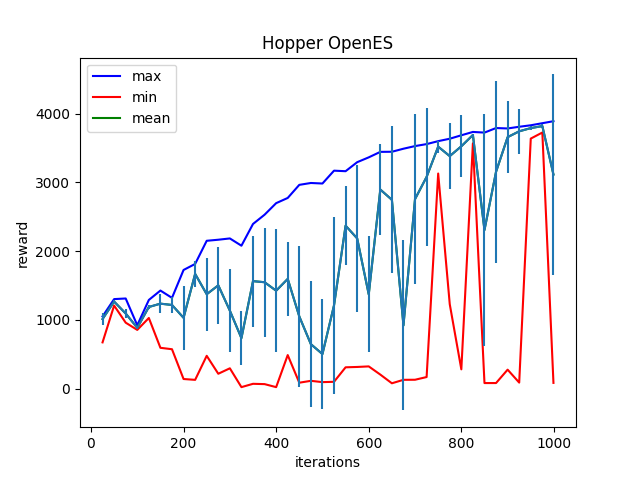

The file beside this chart, header and first rows:
Iter:25, max:1050.6580810546875, mean:1012.3302612304688, min:672.9960327148438, std:81.98588562011719
Iter:50, max:1302.87255859375, mean:1267.25830078125, min:1208.6705322265625, std:19.849506378173828
Iter:75, max:1311.8228759765625, mean:1093.31982421875, min:959.8836059570312, std:66.57852172851562
Iter:100, max:922.26171875, mean:884.8812255859375, min:854.5397338867188, std:14.112542152404785
Iter:125, max:1290.4366455078125, mean:1187.9931640625, min:1028.2603759765625, std:30.123023986816406
Iter:150, max:1427.29736328125, mean:1236.6446533203125, min:594.2163696289062, std:141.36585998535156
Iter:175, max:1320.765869140625, mean:1217.365966796875, min:573.2771606445312, std:118.3257827758789
Iter:200, max:1726.890380859375, mean:1030.68359375, min:139.93775939941406, std:465.3493347167969
Iter:225, max:1814.4573974609375, mean:1669.5645751953125, min:127.59889221191406, std:187.5272979736328
Iter:250, max:2151.5986328125, mean:1373.9208984375, min:477.50042724609375, std:534.2575073242188
Iter:275, max:2166.989013671875, mean:1503.1982421875, min:216.4930877685547, std:564.6660766601562
Iter:300, max:2185.810546875, mean:1134.725341796875, min:295.7303161621094, std:605.0570068359375
Iter:325, max:2080.0380859375, mean:734.7486572265625, min:21.689910888671875, std:390.0589904785156
Iter:350, max:2396.196044921875, mean:1564.271484375, min:69.97599029541016, std:663.7801513671875
Iter:375, max:2531.094970703125, mean:1548.395751953125, min:65.546142578125, std:791.7347412109375
Iter:400, max:2699.19775390625, mean:1425.212646484375, min:21.513261795043945, std:895.856689453125
Iter:425, max:2774.95947265625, mean:1596.975341796875, min:488.28753662109375, std:540.035400390625
Iter:450, max:2965.61083984375, mean:1050.45849609375, min:86.09162902832031, std:1031.9774169921875
Iter:475, max:2992.772705078125, mean:647.127685546875, min:113.51899719238281, std:918.89794921875
Iter:500, max:2985.0634765625, mean:503.0327453613281, min:94.52510833740234, std:805.5078125
Iter:525, max:3172.072998046875, mean:1211.491943359375, min:99.3619384765625, std:1292.649169921875
Iter:550, max:3164.2197265625, mean:2371.44775390625, min:310.1722106933594, std:575.2188110351562
Iter:575, max:3295.326171875, mean:2186.351806640625, min:315.2835388183594, std:1073.231201171875
Iter:600, max:3365.85009765625, mean:1371.98974609375, min:323.4979553222656, std:843.025146484375
Iter:625, max:3445.676513671875, mean:2897.543212890625, min:204.22650146484375, std:655.67626953125
Iter:650, max:3447.257080078125, mean:2747.869873046875, min:77.75091552734375, std:1067.642578125
Iter:675, max:3491.54736328125, mean:920.4010620117188, min:128.17581176757812, std:1237.3270263671875
Iter:700, max:3529.92626953125, mean:2758.40966796875, min:129.123291015625, std:1237.58349609375
Iter:725, max:3558.703857421875, mean:3081.48095703125, min:168.50645446777344, std:1003.1891479492188
Iter:750, max:3601.653564453125, mean:3521.529541015625, min:3130.41845703125, std:86.63247680664062
Iter:775, max:3636.94287109375, mean:3383.801025390625, min:1228.172119140625, std:474.7803039550781
Iter:800, max:3687.174560546875, mean:3526.90185546875, min:280.6427307128906, std:451.19854736328125
Iter:825, max:3735.70654296875, mean:3691.498046875, min:3570.126220703125, std:21.031442642211914
Iter:850, max:3726.19384765625, mean:2308.248779296875, min:80.9205551147461, std:1691.2464599609375
Iter:875, max:3792.593994140625, mean:3155.882080078125, min:81.0954360961914, std:1322.75537109375
Iter:900, max:3786.24169921875, mean:3660.08544921875, min:275.936279296875, std:525.5493774414062
Iter:925, max:3810.921142578125, mean:3744.862548828125, min:87.68711853027344, std:325.0730895996094
Iter:950, max:3832.56982421875, mean:3791.49365234375, min:3638.830078125, std:24.62199592590332
Iter:975, max:3862.848388671875, mean:3820.998046875, min:3727.35986328125, std:29.11651039123535
Iter:999, max:3891.90576171875, mean:3115.812255859375, min:83.40882873535156, std:1457.2928466796875
